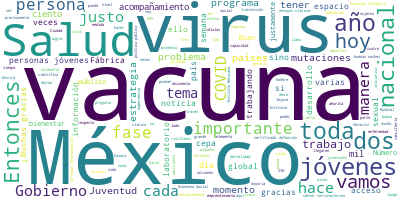

Data behind this chart, as committed beside it:
Participante, Texto, Sentimiento, Palabras, Dia, Mes, Anio
GUILLERMO SANTIAGO RODRIGUEZ, Hola, buenas tardes a todas y a todos. U…, 0.0, 13, 4, 09, 2020
GUILLERMO SANTIAGO RODRIGUEZ, Vamos a empezar con un video que justame…, 0.0, 13, 4, 09, 2020
PREGUNTA, Las Fábricas de Economía Solidaria son e…, 0.0, 42, 4, 09, 2020
PREGUNTA, Este año, 16 entidades fueron beneficiad…, 0.0, 31, 4, 09, 2020
PREGUNTA, Se trabajará en vinculación con el Corre…, 0.0, 35, 4, 09, 2020
PREGUNTA, El Corredor Interoceánico coordinada div…, 0.0, 27, 4, 09, 2020
PREGUNTA, Es así que Imjuve el Corredor Interoceán…, 0.0, 28, 4, 09, 2020
GUILLERMO SANTIAGO RODRIGUEZ, Bien, como es sabido por todos y todas, …, 0.0, 30, 4, 09, 2020
GUILLERMO SANTIAGO RODRIGUEZ, Por ello, el Instituto Mexicano de la Ju…, 0.0, 22, 4, 09, 2020
GUILLERMO SANTIAGO RODRIGUEZ, ¿Con qué finalidad?, 0.0, 3, 4, 09, 2020
GUILLERMO SANTIAGO RODRIGUEZ, Con la finalidad de poder dar acompañami…, 0.0, 44, 4, 09, 2020
GUILLERMO SANTIAGO RODRIGUEZ, ¿Qué son las Fábricas de Economía Solida…, 0.0, 7, 4, 09, 2020
GUILLERMO SANTIAGO RODRIGUEZ, Son espacios físicos en los que las pers…, 0.0, 51, 4, 09, 2020
GUILLERMO SANTIAGO RODRIGUEZ, Tenemos la firme convicción que el corpo…, 0.0, 53, 4, 09, 2020
GUILLERMO SANTIAGO RODRIGUEZ, Justo esto es un programa que también en…, 0.0, 36, 4, 09, 2020
GUILLERMO SANTIAGO RODRIGUEZ, Tenemos la firme convicción que justo es…, 0.0, 40, 4, 09, 2020
GUILLERMO SANTIAGO RODRIGUEZ, Número uno, emprendimiento social, estar…, 0.0, 18, 4, 09, 2020
GUILLERMO SANTIAGO RODRIGUEZ, Número dos, el impulso a la seguridad al…, 0.0, 78, 4, 09, 2020
GUILLERMO SANTIAGO RODRIGUEZ, Número tres, promoción de la cultura de …, 0.0, 60, 4, 09, 2020
GUILLERMO SANTIAGO RODRIGUEZ, Número cuatro, el fomento al trabajo dig…, 0.0, 7, 4, 09, 2020
GUILLERMO SANTIAGO RODRIGUEZ, Número cinco, como lo mencionaba, el aco…, 0.0, 54, 4, 09, 2020
GUILLERMO SANTIAGO RODRIGUEZ, Bien, en este momento vamos a vivirlo po…, 0.0, 60, 4, 09, 2020
GUILLERMO SANTIAGO RODRIGUEZ, En este momento los estados seleccionado…, 0.0, 31, 4, 09, 2020
GUILLERMO SANTIAGO RODRIGUEZ, Está Tlaxcala, Zacatecas, Baja Californi…, 0.0, 49, 4, 09, 2020
GUILLERMO SANTIAGO RODRIGUEZ, Bien, algo importante que mencionar tamb…, 0.0, 40, 4, 09, 2020
GUILLERMO SANTIAGO RODRIGUEZ, En el Corredor Interoceánico estaremos e…, 0.0, 75, 4, 09, 2020
GUILLERMO SANTIAGO RODRIGUEZ, Con esto terminamos lo de Fábricas de Ec…, 0.0, 41, 4, 09, 2020
GUILLERMO SANTIAGO RODRIGUEZ, Y, como lo mencionaba, por otro lado con…, 0.0, 82, 4, 09, 2020
GUILLERMO SANTIAGO RODRIGUEZ, Y para terminar, quiero compartirles que…, 0.0, 39, 4, 09, 2020
GUILLERMO SANTIAGO RODRIGUEZ, La verdad, estamos muy contentos y conte…, 0.0, 40, 4, 09, 2020
GUILLERMO SANTIAGO RODRIGUEZ, Al día de hoy llevamos dos mil 858 casos…, 0.0, 85, 4, 09, 2020
GUILLERMO SANTIAGO RODRIGUEZ, Algo también que destacar. Como lo hemos…, 0.0, 42, 4, 09, 2020
GUILLERMO SANTIAGO RODRIGUEZ, Nuevamente hacemos la invitación a todas…, 0.0, 85, 4, 09, 2020
GUILLERMO SANTIAGO RODRIGUEZ, Para cerrar mi participación quiero deci…, 0.0, 35, 4, 09, 2020
GUILLERMO SANTIAGO RODRIGUEZ, Eso es sumamente necesario, es un moment…, 0.0, 76, 4, 09, 2020
GUILLERMO SANTIAGO RODRIGUEZ, Muchas gracias. Excelente, tarde., 0.0, 4, 4, 09, 2020
HUGO LOPEZ-GATELL RAMIREZ, Muchas gracias, Guillermo Santiago, dire…, 0.0, 12, 4, 09, 2020
HUGO LOPEZ-GATELL RAMIREZ, Aprovecho para comentarles un par de cos…, 0.0, 76, 4, 09, 2020
HUGO LOPEZ-GATELL RAMIREZ, Lo que hace Guillermo Santiago y su equi…, 0.0, 42, 4, 09, 2020
HUGO LOPEZ-GATELL RAMIREZ, Digo que me adelanto porque próximamente…, 0.0, 72, 4, 09, 2020
HUGO LOPEZ-GATELL RAMIREZ, El domingo, por cierto, viene el doctor …, 0.0, 49, 4, 09, 2020
HUGO LOPEZ-GATELL RAMIREZ, Y aprovecho también para comentar una no…, 0.0, 28, 4, 09, 2020
HUGO LOPEZ-GATELL RAMIREZ, Hay un documento oficial que se llama ce…, 0.0, 45, 4, 09, 2020
HUGO LOPEZ-GATELL RAMIREZ, Y desde luego, en la situación de una ep…, 0.0, 89, 4, 09, 2020
HUGO LOPEZ-GATELL RAMIREZ, Los países europeos de los países de la …, 0.0, 36, 4, 09, 2020
HUGO LOPEZ-GATELL RAMIREZ, La parte metodológica es muy importante,…, 0.0, 51, 4, 09, 2020
HUGO LOPEZ-GATELL RAMIREZ, Recordarán que hace más de cuatro meses …, 0.0, 39, 4, 09, 2020
HUGO LOPEZ-GATELL RAMIREZ, Entonces, ya tuvimos un primer informe p…, 0.0, 29, 4, 09, 2020
HUGO LOPEZ-GATELL RAMIREZ, Pero regresando al tema del certificado,…, 0.0, 93, 4, 09, 2020
HUGO LOPEZ-GATELL RAMIREZ, Entonces, estuvimos redistribuyendo entr…, 0.0, 48, 4, 09, 2020
HUGO LOPEZ-GATELL RAMIREZ, La buena noticia es que ya llegaron los …, 0.0, 89, 4, 09, 2020
HUGO LOPEZ-GATELL RAMIREZ, Vamos a dar la palabra a Liliana Noble, …, 0.0, 20, 4, 09, 2020
PREGUNTA, Buenas noches. Liliana Noble, de Pulso S…, 0.0, 7, 4, 09, 2020
PREGUNTA, Doctor, hoy se conmemora el Día Mundial …, 0.0, 88, 4, 09, 2020
PREGUNTA, Y tengo una pregunta para su invitado. G…, 0.0, 8, 4, 09, 2020
HUGO LOPEZ-GATELL RAMIREZ, Muchas gracias, cómo no, claro que sí. S…, 0.0, 16, 4, 09, 2020
HUGO LOPEZ-GATELL RAMIREZ, Pongamos un poco en contexto, no se inte…, 0.0, 66, 4, 09, 2020
HUGO LOPEZ-GATELL RAMIREZ, El mercado global de vacunas, global, es…, 0.0, 52, 4, 09, 2020
HUGO LOPEZ-GATELL RAMIREZ, La vacuna contra el virus del papiloma h…, 0.0, 60, 4, 09, 2020
HUGO LOPEZ-GATELL RAMIREZ, Aquí un elemento para familiarizar a cua…, 0.0, 96, 4, 09, 2020
... 76 more rows
